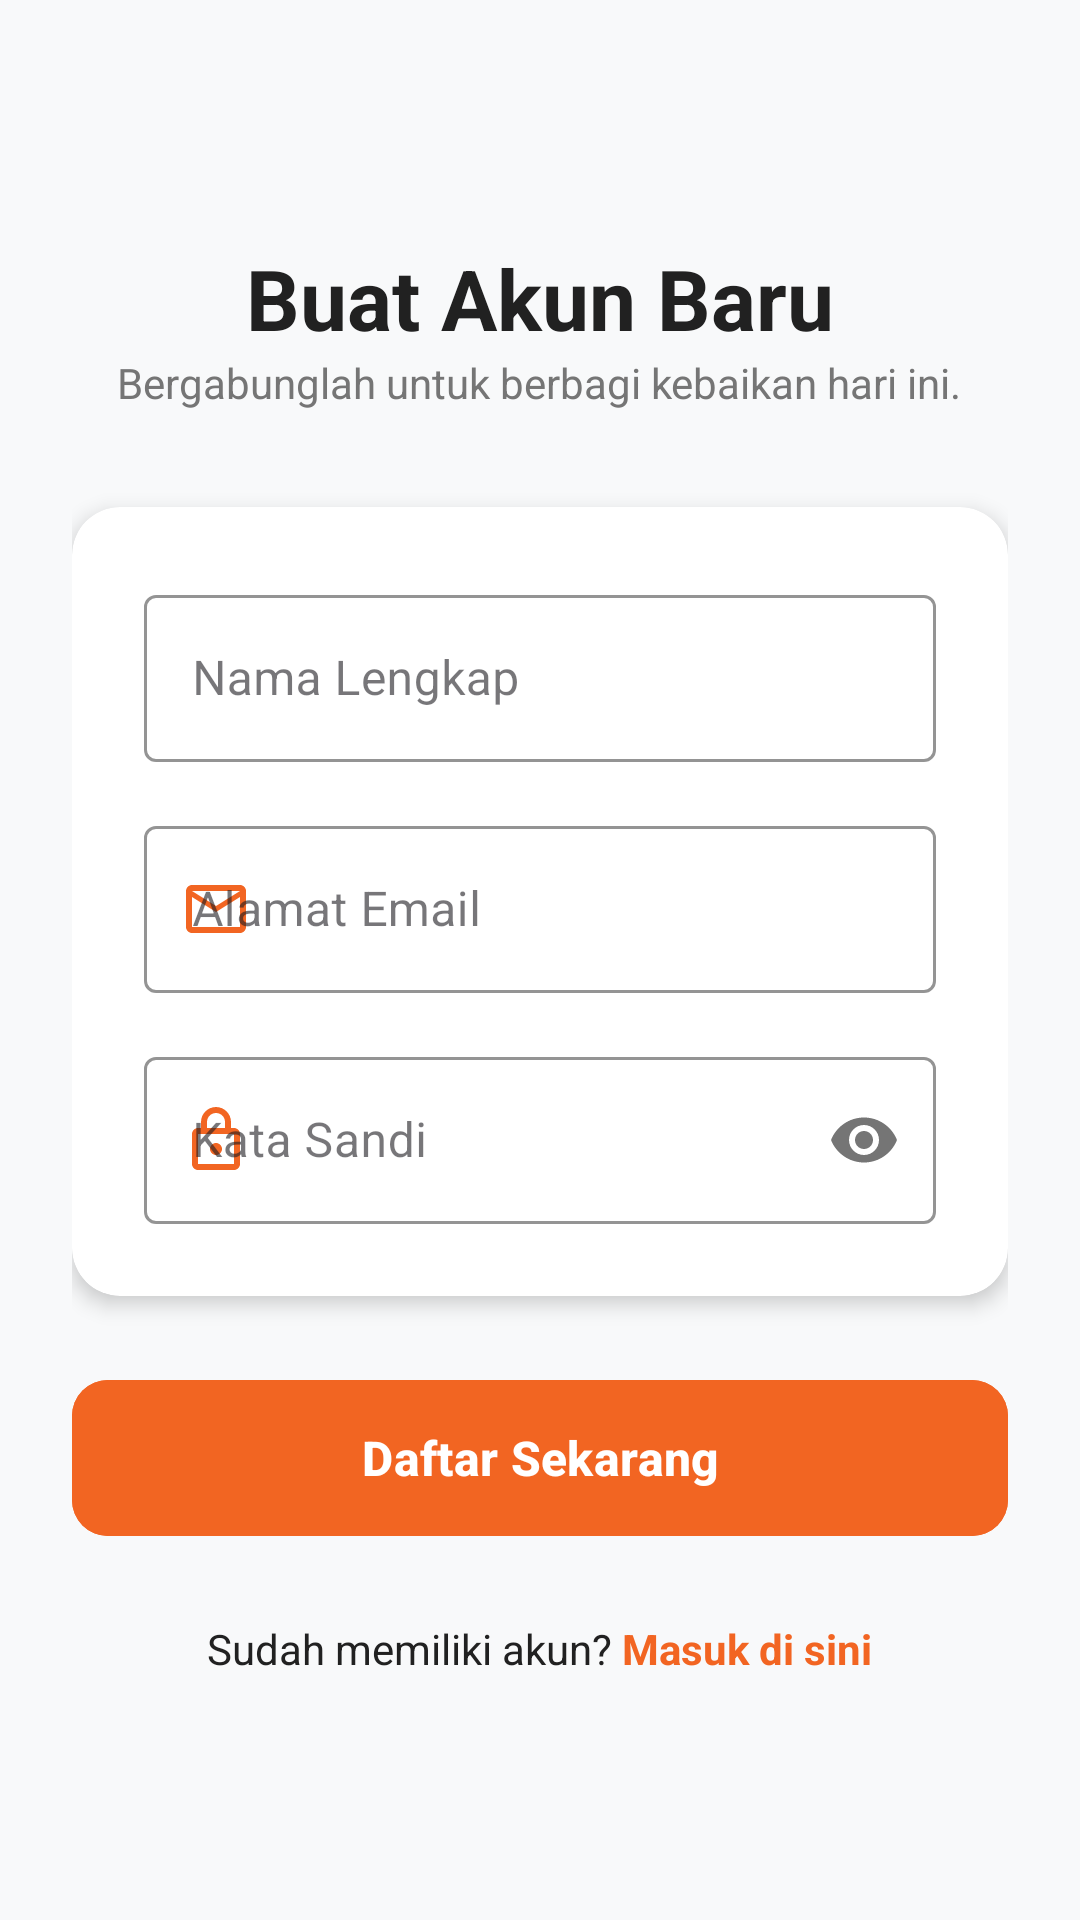

Here is an Android app screen rendered from its layout file. Give the layout XML and the strings, colors and styles it references.
<!-- AndroidManifest.xml: application theme Theme.RumahZakatApp -->
<!-- res/layout/activity_register.xml -->
<?xml version="1.0" encoding="utf-8"?>
<ScrollView xmlns:android="http://schemas.android.com/apk/res/android"
    xmlns:app="http://schemas.android.com/apk/res-auto"
    android:layout_width="match_parent"
    android:layout_height="match_parent"
    android:fillViewport="true"
    android:background="@color/bg_light">

    <LinearLayout
        android:layout_width="match_parent"
        android:layout_height="wrap_content"
        android:orientation="vertical"
        android:padding="24dp"
        android:gravity="center">

        <TextView
            android:layout_width="wrap_content"
            android:layout_height="wrap_content"
            android:text="Buat Akun Baru"
            android:textSize="28sp"
            android:textStyle="bold"
            android:textColor="@color/text_dark"
            android:layout_marginTop="32dp"/>

        <TextView
            android:layout_width="wrap_content"
            android:layout_height="wrap_content"
            android:text="Bergabunglah untuk berbagi kebaikan hari ini."
            android:textColor="@color/text_gray"
            android:textAlignment="center"
            android:layout_marginBottom="32dp"/>

        <androidx.cardview.widget.CardView
            android:layout_width="match_parent"
            android:layout_height="wrap_content"
            app:cardCornerRadius="16dp"
            app:cardElevation="4dp"
            app:cardBackgroundColor="@color/white"
            android:layout_marginBottom="24dp">

            <LinearLayout
                android:layout_width="match_parent"
                android:layout_height="wrap_content"
                android:orientation="vertical"
                android:padding="24dp">

                <com.google.android.material.textfield.TextInputLayout
                    android:layout_width="match_parent"
                    android:layout_height="wrap_content"
                    android:hint="Nama Lengkap"
                    app:startIconDrawable="@drawable/ic_profil"
                    app:startIconTint="@color/orange_primary"
                    app:boxStrokeColor="@color/orange_primary"
                    style="@style/Widget.MaterialComponents.TextInputLayout.OutlinedBox"
                    android:layout_marginBottom="16dp">
                    <com.google.android.material.textfield.TextInputEditText
                        android:id="@+id/etNamaRegister"
                        android:layout_width="match_parent"
                        android:layout_height="wrap_content"
                        android:inputType="textPersonName"/>
                </com.google.android.material.textfield.TextInputLayout>

                <com.google.android.material.textfield.TextInputLayout
                    android:layout_width="match_parent"
                    android:layout_height="wrap_content"
                    android:hint="Alamat Email"
                    app:startIconDrawable="@drawable/ic_email"
                    app:startIconTint="@color/orange_primary"
                    app:boxStrokeColor="@color/orange_primary"
                    style="@style/Widget.MaterialComponents.TextInputLayout.OutlinedBox"
                    android:layout_marginBottom="16dp">
                    <com.google.android.material.textfield.TextInputEditText
                        android:id="@+id/etEmailRegister"
                        android:layout_width="match_parent"
                        android:layout_height="wrap_content"
                        android:inputType="textEmailAddress"/>
                </com.google.android.material.textfield.TextInputLayout>

                <com.google.android.material.textfield.TextInputLayout
                    android:layout_width="match_parent"
                    android:layout_height="wrap_content"
                    android:hint="Kata Sandi"
                    app:startIconDrawable="@drawable/ic_lock"
                    app:startIconTint="@color/orange_primary"
                    app:endIconMode="password_toggle"
                    app:endIconTint="@color/text_gray"
                    app:boxStrokeColor="@color/orange_primary"
                    style="@style/Widget.MaterialComponents.TextInputLayout.OutlinedBox">
                    <com.google.android.material.textfield.TextInputEditText
                        android:id="@+id/etPasswordRegister"
                        android:layout_width="match_parent"
                        android:layout_height="wrap_content"
                        android:inputType="textPassword"/>
                </com.google.android.material.textfield.TextInputLayout>

            </LinearLayout>
        </androidx.cardview.widget.CardView>

        <com.google.android.material.button.MaterialButton
            android:id="@+id/btnRegister"
            android:layout_width="match_parent"
            android:layout_height="60dp"
            android:text="Daftar Sekarang"
            app:cornerRadius="12dp"
            android:backgroundTint="@color/orange_primary"
            android:textColor="@color/white"
            android:textSize="16sp"
            android:textStyle="bold"/>

        <LinearLayout
            android:layout_width="wrap_content"
            android:layout_height="wrap_content"
            android:orientation="horizontal"
            android:layout_marginTop="24dp"
            android:layout_marginBottom="32dp">

            <TextView
                android:layout_width="wrap_content"
                android:layout_height="wrap_content"
                android:text="Sudah memiliki akun? "
                android:textColor="@color/text_dark"/>

            <TextView
                android:id="@+id/tvGoToLogin"
                android:layout_width="wrap_content"
                android:layout_height="wrap_content"
                android:text="Masuk di sini"
                android:textStyle="bold"
                android:textColor="@color/orange_primary"/>
        </LinearLayout>
    </LinearLayout>
</ScrollView>
<!-- resources referenced by this layout -->
<resources>
  <color name="bg_light">#F8F9FA</color>
  <color name="orange_primary">#F26522</color>
  <color name="text_dark">#212121</color>
  <color name="text_gray">#757575</color>
  <color name="white">#FFFFFF</color>
  <!-- drawable ic_email (drawable) -->
  <vector xmlns:android="http://schemas.android.com/apk/res/android"
      android:width="24dp" android:height="24dp"
      android:viewportWidth="24" android:viewportHeight="24">
      <path android:fillColor="@android:color/white"
          android:pathData="M20,4H4C2.9,4 2.01,4.9 2.01,6L2,18c0,1.1 0.9,2 2,2h16c1.1,0 2,-0.9 2,-2V6C22,4.9 21.1,4 20,4zM20,18H4V8l8,5 8,-5V18zM12,11L4,6h16L12,11z"/>
  </vector>
  <!-- drawable ic_lock (drawable) -->
  <vector xmlns:android="http://schemas.android.com/apk/res/android"
      android:width="24dp" android:height="24dp"
      android:viewportWidth="24" android:viewportHeight="24">
      <path android:fillColor="@android:color/white"
          android:pathData="M18,8h-1V6c0,-2.76 -2.24,-5 -5,-5S7,3.24 7,6v2H6c-1.1,0 -2,0.9 -2,2v10c0,1.1 0.9,2 2,2h12c1.1,0 2,-0.9 2,-2V10C20,8.9 19.1,8 18,8zM9,6c0,-1.66 1.34,-3 3,-3s3,1.34 3,3v2H9V6zM18,20H6V10h12V20zM12,17c1.1,0 2,-0.9 2,-2s-0.9,-2 -2,-2 -2,0.9 -2,2 0.9,2 2,2z"/>
  </vector>
  <style name="Theme.RumahZakatApp" parent="Base.Theme.RumahZakatApp" />
  <style name="Base.Theme.RumahZakatApp" parent="Theme.Material3.Light.NoActionBar">
          
          <item name="colorPrimary">@color/orange_primary</item>
          <item name="colorPrimaryVariant">@color/orange_dark</item>
          <item name="colorOnPrimary">@color/white</item>
  
          
          <item name="android:windowBackground">@color/bg_light</item>
  
          
          <item name="android:statusBarColor">@color/orange_dark</item>
      </style>
  <color name="orange_dark">#D95319</color>
</resources>
